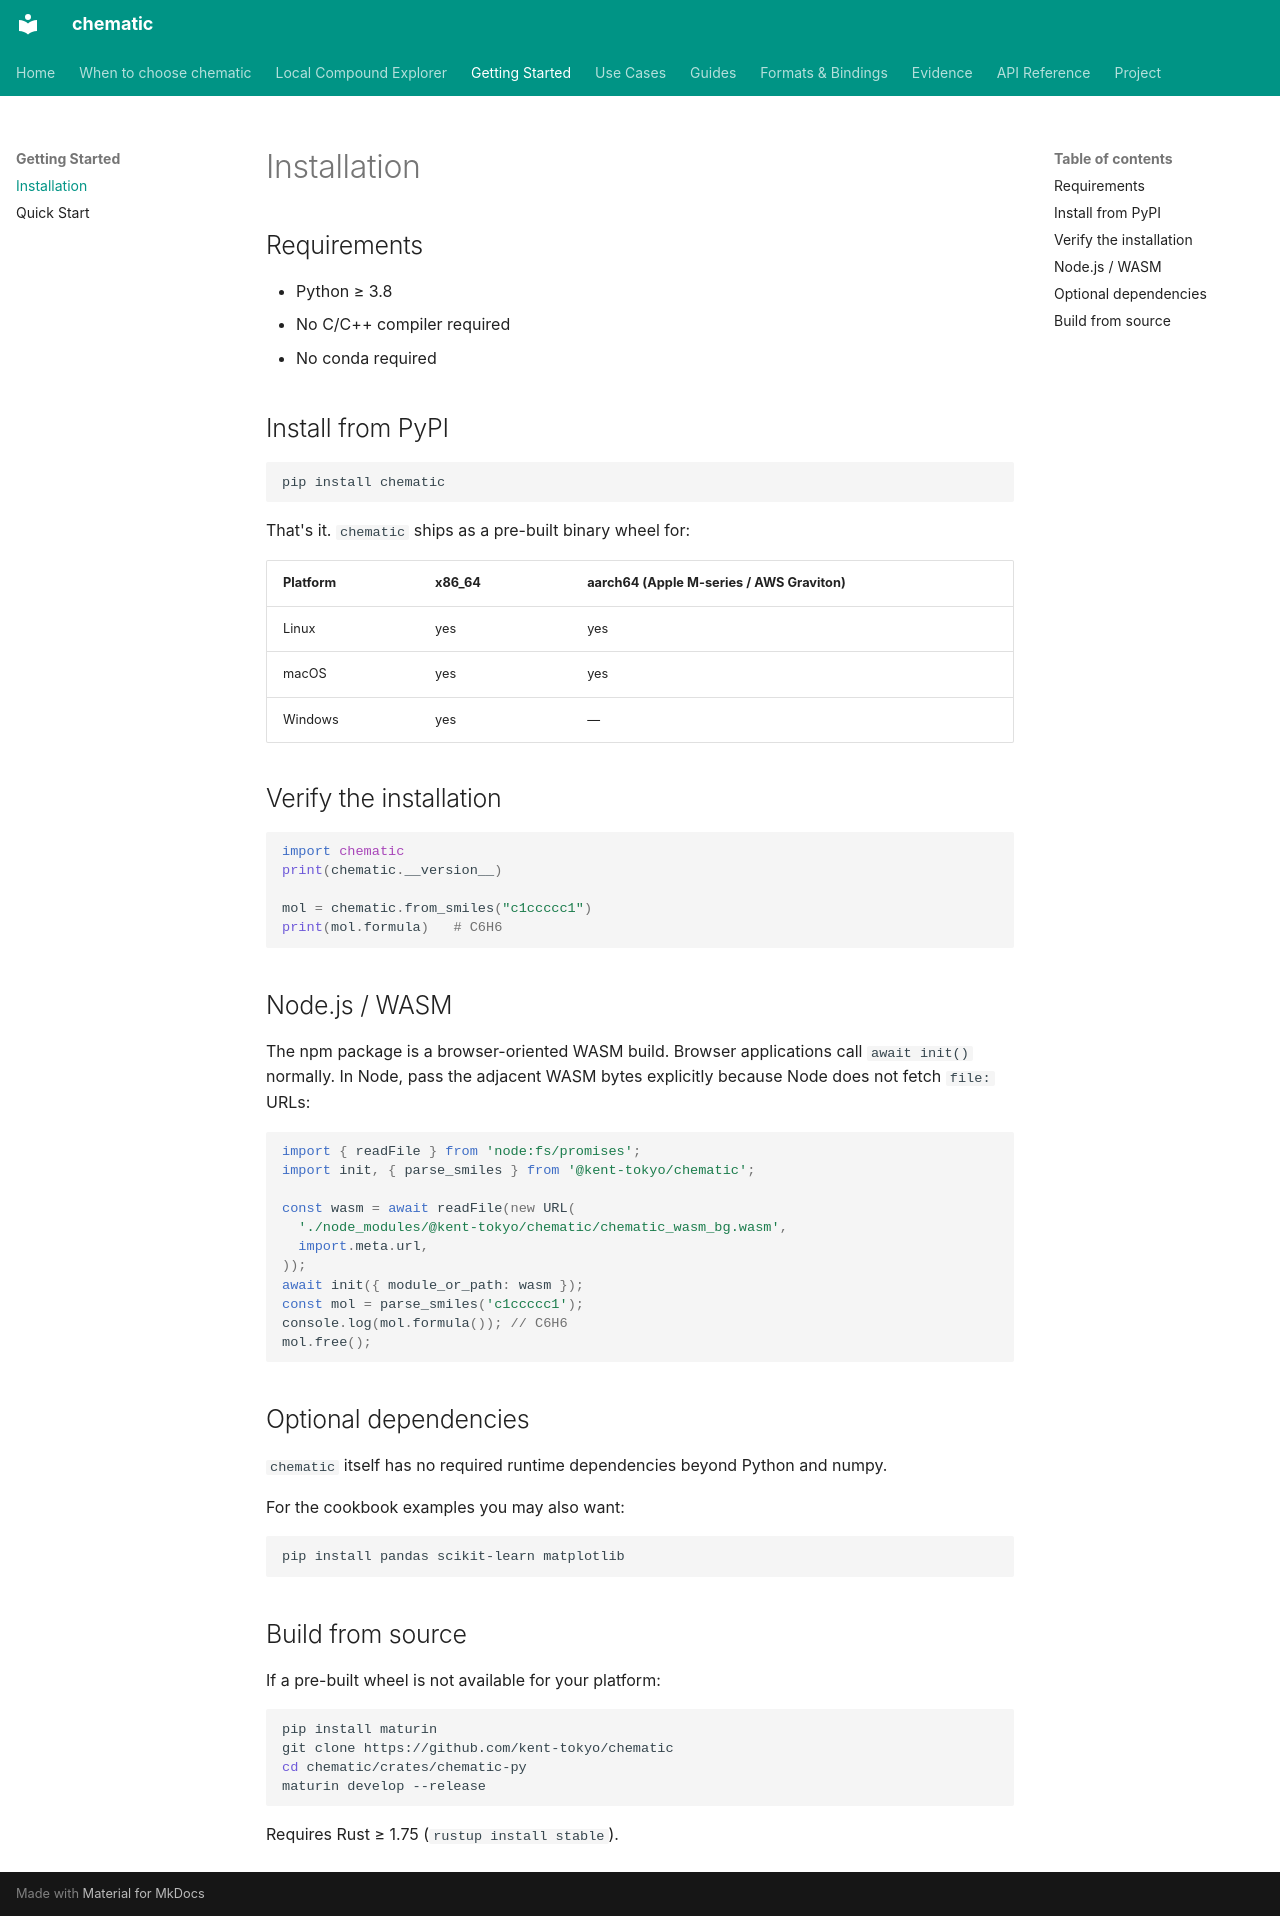

repository: kent-tokyo/chematic · page: getting_started/installation/index.html · generator: mkdocs

# Installation

## Requirements

- Python ≥ 3.8
- No C/C++ compiler required
- No conda required

## Install from PyPI

```bash
pip install chematic
```

That's it. `chematic` ships as a pre-built binary wheel for:

| Platform | x86_64 | aarch64 (Apple M-series / AWS Graviton) |
|---|---|---|
| Linux | yes | yes |
| macOS | yes | yes |
| Windows | yes | — |

## Verify the installation

```python
import chematic
print(chematic.__version__)

mol = chematic.from_smiles("c1ccccc1")
print(mol.formula)   # C6H6
```

## Node.js / WASM

The npm package is a browser-oriented WASM build. Browser applications call
`await init()` normally. In Node, pass the adjacent WASM bytes explicitly
because Node does not fetch `file:` URLs:

```js
import { readFile } from 'node:fs/promises';
import init, { parse_smiles } from '@kent-tokyo/chematic';

const wasm = await readFile(new URL(
  './node_modules/@kent-tokyo/chematic/chematic_wasm_bg.wasm',
  import.meta.url,
));
await init({ module_or_path: wasm });
const mol = parse_smiles('c1ccccc1');
console.log(mol.formula()); // C6H6
mol.free();
```

## Optional dependencies

`chematic` itself has no required runtime dependencies beyond Python and numpy.

For the cookbook examples you may also want:

```bash
pip install pandas scikit-learn matplotlib
```

## Build from source

If a pre-built wheel is not available for your platform:

```bash
pip install maturin
git clone https://github.com/kent-tokyo/chematic
cd chematic/crates/chematic-py
maturin develop --release
```

Requires Rust ≥ 1.75 (`rustup install stable`).
